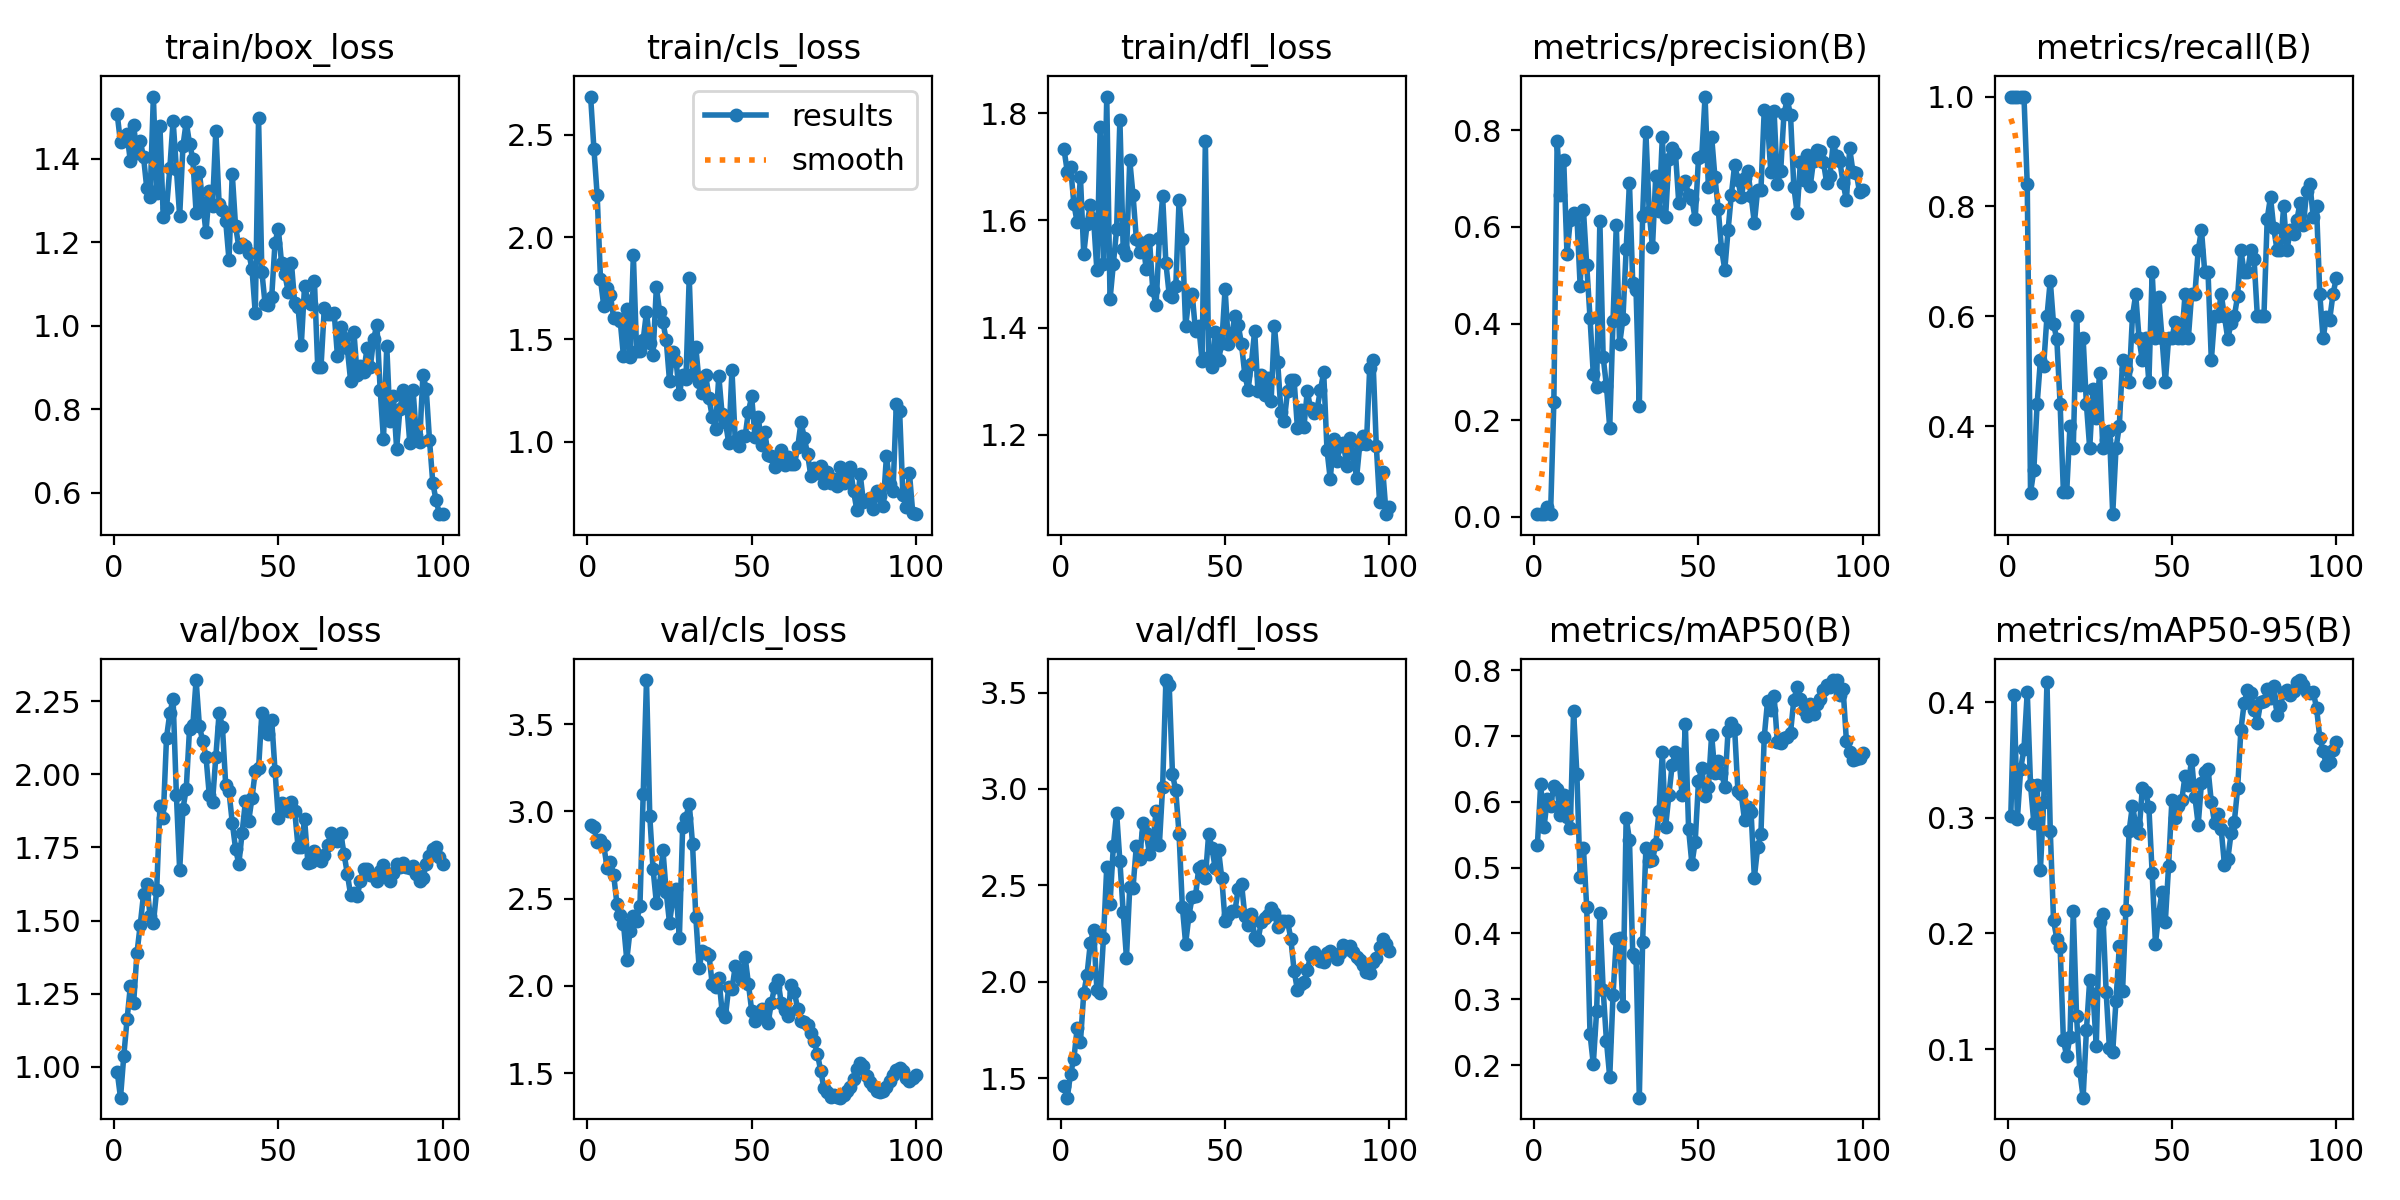

Data behind this chart, as committed beside it:
epoch, time, train/box_loss, train/cls_loss, train/dfl_loss, metrics/precision(B), metrics/recall(B), metrics/mAP50(B), metrics/mAP50-95(B), val/box_loss, val/cls_loss, val/dfl_loss, lr/pg0, lr/pg1, lr/pg2
1, 16.89, 1.507, 2.688, 1.733, 0.00556, 1, 0.5351, 0.3018, 0.9821, 2.921, 1.458, 6e-05, 6e-05, 6e-05
2, 32.62, 1.439, 2.434, 1.691, 0.00556, 1, 0.6273, 0.4059, 0.8936, 2.912, 1.398, 0.0001386, 0.0001386, 0.0001386
3, 48.25, 1.451, 2.204, 1.7, 0.00556, 1, 0.5613, 0.299, 1.037, 2.823, 1.524, 0.0002156, 0.0002156, 0.0002156
4, 63.48, 1.459, 1.795, 1.631, 0.01982, 1, 0.6038, 0.3424, 1.162, 2.837, 1.6, 0.0002911, 0.0002911, 0.0002911
5, 78.86, 1.394, 1.663, 1.596, 0.00556, 1, 0.5931, 0.3592, 1.276, 2.805, 1.759, 0.000365, 0.000365, 0.000365
6, 94.36, 1.48, 1.75, 1.681, 0.2381, 0.84, 0.6241, 0.4089, 1.218, 2.678, 1.689, 0.0004372, 0.0004372, 0.0004372
7, 111, 1.413, 1.716, 1.538, 0.7772, 0.2791, 0.6189, 0.328, 1.388, 2.71, 1.94, 0.0005079, 0.0005079, 0.0005079
8, 128.1, 1.442, 1.607, 1.593, 0.6658, 0.32, 0.5793, 0.2957, 1.485, 2.638, 2.037, 0.000577, 0.000577, 0.000577
9, 144.2, 1.405, 1.607, 1.628, 0.7386, 0.44, 0.6096, 0.3282, 1.589, 2.471, 2.199, 0.0006446, 0.0006446, 0.0006446
10, 159.6, 1.329, 1.591, 1.603, 0.5434, 0.52, 0.5763, 0.255, 1.627, 2.409, 2.27, 0.0007105, 0.0007105, 0.0007105
11, 175.9, 1.308, 1.417, 1.507, 0.6145, 0.5105, 0.5603, 0.3134, 1.514, 2.356, 1.958, 0.0007749, 0.0007749, 0.0007749
12, 193.4, 1.549, 1.651, 1.775, 0.6288, 0.6, 0.7381, 0.4175, 1.491, 2.15, 1.94, 0.0008376, 0.0008376, 0.0008376
13, 209.2, 1.318, 1.416, 1.519, 0.6243, 0.6651, 0.6429, 0.2889, 1.603, 2.317, 2.225, 0.0008988, 0.0008988, 0.0008988
14, 224.3, 1.478, 1.913, 1.831, 0.4778, 0.5859, 0.4859, 0.2112, 1.892, 2.398, 2.595, 0.0009584, 0.0009584, 0.0009584
15, 239.8, 1.262, 1.442, 1.453, 0.6356, 0.5582, 0.5297, 0.1954, 1.852, 2.374, 2.405, 0.001016, 0.001016, 0.001016
16, 254.9, 1.281, 1.442, 1.518, 0.5214, 0.44, 0.4397, 0.1886, 2.126, 2.456, 2.702, 0.001073, 0.001073, 0.001073
17, 271.6, 1.377, 1.498, 1.584, 0.4119, 0.28, 0.2477, 0.1075, 2.209, 3.1, 2.877, 0.001128, 0.001128, 0.001128
18, 288.2, 1.491, 1.635, 1.788, 0.2951, 0.28, 0.2016, 0.09404, 2.258, 3.752, 2.624, 0.001181, 0.001181, 0.001181
19, 304.7, 1.376, 1.483, 1.546, 0.2683, 0.4, 0.2816, 0.1108, 1.93, 2.972, 2.363, 0.001233, 0.001233, 0.001233
20, 321.3, 1.263, 1.426, 1.536, 0.6124, 0.36, 0.4315, 0.2196, 1.673, 2.669, 2.124, 0.001283, 0.001283, 0.001283
21, 338.1, 1.431, 1.755, 1.712, 0.331, 0.6, 0.3147, 0.1285, 1.883, 2.477, 2.49, 0.001331, 0.001331, 0.001331
22, 354.1, 1.489, 1.635, 1.647, 0.2708, 0.4755, 0.237, 0.08088, 1.95, 2.579, 2.489, 0.001378, 0.001378, 0.001378
23, 369.8, 1.436, 1.586, 1.566, 0.1846, 0.56, 0.1816, 0.05809, 2.157, 2.779, 2.704, 0.001424, 0.001424, 0.001424
24, 385.8, 1.4, 1.496, 1.541, 0.4053, 0.44, 0.3068, 0.1163, 2.169, 2.536, 2.637, 0.001467, 0.001467, 0.001467
25, 402.7, 1.271, 1.298, 1.558, 0.6045, 0.36, 0.3915, 0.1598, 2.323, 2.362, 2.821, 0.00151, 0.00151, 0.00151
26, 419.7, 1.369, 1.44, 1.51, 0.3572, 0.4671, 0.3927, 0.148, 2.166, 2.494, 2.772, 0.001505, 0.001505, 0.001505
27, 435.6, 1.295, 1.396, 1.564, 0.4088, 0.4152, 0.2897, 0.1031, 2.114, 2.553, 2.665, 0.001485, 0.001485, 0.001485
28, 451.7, 1.224, 1.232, 1.47, 0.5534, 0.4961, 0.5761, 0.2101, 2.061, 2.276, 2.713, 0.001465, 0.001465, 0.001465
29, 467.9, 1.322, 1.327, 1.441, 0.6916, 0.36, 0.5422, 0.2169, 1.931, 2.91, 2.884, 0.001446, 0.001446, 0.001446
30, 483.3, 1.287, 1.307, 1.567, 0.4841, 0.3758, 0.3689, 0.1495, 1.907, 2.964, 2.708, 0.001426, 0.001426, 0.001426
31, 499.6, 1.468, 1.803, 1.645, 0.47, 0.3905, 0.363, 0.1007, 2.061, 3.044, 3.012, 0.001406, 0.001406, 0.001406
32, 515.5, 1.291, 1.333, 1.52, 0.2286, 0.24, 0.1507, 0.09782, 2.211, 2.815, 3.565, 0.001386, 0.001386, 0.001386
33, 531.2, 1.278, 1.461, 1.462, 0.6235, 0.36, 0.3866, 0.142, 2.164, 2.397, 3.539, 0.001366, 0.001366, 0.001366
34, 546.3, 1.251, 1.294, 1.457, 0.7957, 0.4, 0.5298, 0.1888, 1.965, 2.105, 3.076, 0.001347, 0.001347, 0.001347
35, 563.1, 1.158, 1.237, 1.477, 0.6319, 0.52, 0.5106, 0.1505, 1.942, 2.2, 2.992, 0.001327, 0.001327, 0.001327
36, 579.9, 1.364, 1.327, 1.637, 0.5577, 0.5047, 0.5112, 0.22, 1.835, 2.192, 2.765, 0.001307, 0.001307, 0.001307
37, 595.7, 1.239, 1.213, 1.565, 0.7054, 0.48, 0.5361, 0.2888, 1.746, 2.179, 2.389, 0.001287, 0.001287, 0.001287
38, 610.8, 1.189, 1.123, 1.402, 0.6323, 0.6, 0.5854, 0.3104, 1.693, 2.01, 2.198, 0.001267, 0.001267, 0.001267
39, 625.7, 1.196, 1.064, 1.455, 0.7857, 0.64, 0.6753, 0.2943, 1.801, 1.992, 2.342, 0.001248, 0.001248, 0.001248
40, 640.7, 1.19, 1.322, 1.462, 0.621, 0.56, 0.5624, 0.2868, 1.908, 2.048, 2.441, 0.001228, 0.001228, 0.001228
41, 655.5, 1.175, 1.133, 1.394, 0.7416, 0.52, 0.61, 0.3256, 1.841, 1.853, 2.444, 0.001208, 0.001208, 0.001208
42, 670.7, 1.136, 1.097, 1.402, 0.7625, 0.56, 0.6563, 0.3221, 1.92, 1.823, 2.592, 0.001188, 0.001188, 0.001188
43, 685.6, 1.03, 0.9955, 1.338, 0.7529, 0.48, 0.6749, 0.3091, 2.011, 1.992, 2.599, 0.001168, 0.001168, 0.001168
44, 701.7, 1.497, 1.349, 1.748, 0.6505, 0.68, 0.6723, 0.2523, 2.021, 1.98, 2.54, 0.001149, 0.001149, 0.001149
45, 718, 1.13, 1.005, 1.345, 0.6887, 0.56, 0.6101, 0.1911, 2.21, 2.114, 2.766, 0.001129, 0.001129, 0.001129
46, 733.4, 1.051, 0.978, 1.326, 0.6942, 0.6358, 0.7177, 0.2169, 2.164, 2.078, 2.694, 0.001109, 0.001109, 0.001109
47, 748.4, 1.049, 1.026, 1.391, 0.6666, 0.5599, 0.558, 0.2361, 2.14, 2.034, 2.588, 0.001089, 0.001089, 0.001089
48, 763.3, 1.07, 1.026, 1.339, 0.6578, 0.48, 0.5055, 0.21, 2.187, 2.167, 2.684, 0.001069, 0.001069, 0.001069
49, 778.2, 1.198, 1.147, 1.371, 0.6162, 0.56, 0.5393, 0.2586, 2.013, 2.014, 2.537, 0.00105, 0.00105, 0.00105
50, 793.3, 1.233, 1.222, 1.473, 0.7428, 0.56, 0.6311, 0.315, 1.853, 1.858, 2.313, 0.00103, 0.00103, 0.00103
51, 808.2, 1.15, 1.023, 1.369, 0.7467, 0.5898, 0.6512, 0.3002, 1.901, 1.798, 2.348, 0.00101, 0.00101, 0.00101
52, 823.2, 1.124, 1.122, 1.385, 0.8699, 0.56, 0.6083, 0.3105, 1.887, 1.824, 2.369, 0.0009902, 0.0009902, 0.0009902
53, 838.3, 1.082, 0.9844, 1.422, 0.6835, 0.56, 0.6218, 0.3151, 1.874, 1.866, 2.367, 0.0009704, 0.0009704, 0.0009704
54, 853.3, 1.15, 1.046, 1.405, 0.7871, 0.64, 0.7018, 0.3361, 1.904, 1.815, 2.482, 0.0009506, 0.0009506, 0.0009506
55, 868.2, 1.054, 0.9338, 1.369, 0.7033, 0.56, 0.643, 0.3286, 1.875, 1.79, 2.509, 0.0009308, 0.0009308, 0.0009308
56, 883.1, 1.046, 0.9278, 1.312, 0.6375, 0.64, 0.6622, 0.3502, 1.753, 1.905, 2.343, 0.000911, 0.000911, 0.000911
57, 898.2, 0.9546, 0.8762, 1.284, 0.5551, 0.64, 0.6444, 0.318, 1.752, 1.996, 2.295, 0.0008912, 0.0008912, 0.0008912
58, 913, 1.096, 0.9321, 1.333, 0.5118, 0.72, 0.623, 0.2939, 1.847, 2.034, 2.354, 0.0008714, 0.0008714, 0.0008714
59, 928.2, 1.058, 0.9605, 1.394, 0.5929, 0.7573, 0.708, 0.3299, 1.698, 1.9, 2.23, 0.0008516, 0.0008516, 0.0008516
60, 943.5, 1.053, 0.8838, 1.281, 0.667, 0.68, 0.7201, 0.3393, 1.7, 1.864, 2.214, 0.0008318, 0.0008318, 0.0008318
... 40 more rows
